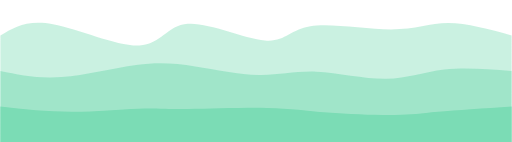
t = 0.00 s
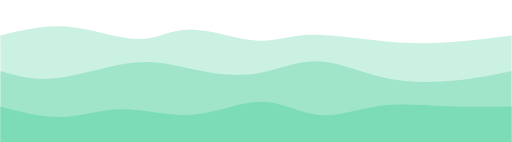
t = 0.75 s
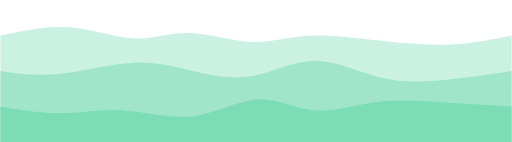
t = 1.25 s
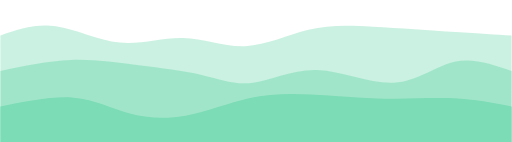
t = 2.00 s
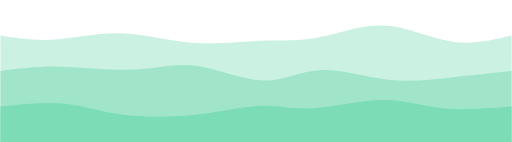
t = 2.75 s
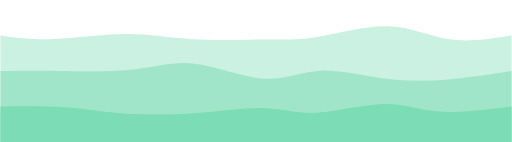
t = 3.25 s

The animated SVG that drew these frames (rendered in a browser with its animation timeline set to each time). Animation: 3 CSS @keyframes rules; one cycle of 4.00 s, repeats indefinitely.

<svg width="100%" height="200" id="svg" viewBox="0 0 1440 400" xmlns="http://www.w3.org/2000/svg" class="transition duration-300 ease-in-out delay-150"><style>
          .path-0{
            animation:pathAnim-0 4s;
            animation-timing-function: linear;
            animation-iteration-count: infinite;
          }
          @keyframes pathAnim-0{
            0%{
              d: path("M 0,400 C 0,400 0,100 0,100 C 37.59131075110456,77.35088365243004 75.18262150220912,54.7017673048601 148,68 C 220.81737849779088,81.2982326951399 328.8608247422681,130.54381443298968 391,128 C 453.1391752577319,125.45618556701031 469.37407952871865,71.12297496318115 528,67 C 586.6259204712813,62.87702503681886 687.6428571428572,108.96428571428571 745,114 C 802.3571428571428,119.03571428571429 816.0544918998527,83.01988217967599 873,74 C 929.9455081001473,64.98011782032401 1030.1391752577317,82.95618556701032 1100,83 C 1169.8608247422683,83.04381443298968 1209.3888070692196,65.15537555228276 1261,65 C 1312.6111929307804,64.84462444771724 1376.3055964653902,82.42231222385863 1440,100 C 1440,100 1440,400 1440,400 Z");
            }
            25%{
              d: path("M 0,400 C 0,400 0,100 0,100 C 70.62960235640648,87.03332106038292 141.25920471281296,74.06664212076582 207,78 C 272.74079528718704,81.93335787923418 333.5927835051546,102.7667525773196 386,104 C 438.4072164948454,105.2332474226804 482.3696612665684,86.8663475699558 537,88 C 591.6303387334316,89.1336524300442 656.9285714285714,109.76785714285717 711,114 C 765.0714285714286,118.23214285714283 807.9160530191456,106.06222385861561 868,106 C 928.0839469808544,105.93777614138439 1005.4072164948454,117.98324742268039 1074,127 C 1142.5927835051546,136.0167525773196 1202.4550810014728,142.00478645066275 1262,137 C 1321.5449189985272,131.99521354933725 1380.7724594992637,115.99760677466863 1440,100 C 1440,100 1440,400 1440,400 Z");
            }
            50%{
              d: path("M 0,400 C 0,400 0,100 0,100 C 49.870581737849776,83.12720913107512 99.74116347569955,66.25441826215022 156,74 C 212.25883652430045,81.74558173784978 274.90592783505156,114.10953608247422 336,120 C 397.09407216494844,125.89046391752578 456.63512518409425,105.30743740795289 515,107 C 573.3648748159058,108.69256259204711 630.5535714285714,132.66071428571428 690,130 C 749.4464285714286,127.33928571428571 811.15058910162,98.04970544918999 868,84 C 924.84941089838,69.95029455081001 976.8440721649486,71.14046391752578 1049,75 C 1121.1559278350514,78.85953608247422 1213.4731222385863,85.38843888070691 1282,90 C 1350.5268777614137,94.61156111929309 1395.2634388807069,97.30578055964654 1440,100 C 1440,100 1440,400 1440,400 Z");
            }
            75%{
              d: path("M 0,400 C 0,400 0,100 0,100 C 47.952871870397644,115.9363033873343 95.90574374079529,131.8726067746686 152,124 C 208.0942562592047,116.12739322533137 272.3298969072165,84.4458762886598 339,85 C 405.6701030927835,85.5541237113402 474.77466863033874,118.3438880706922 547,125 C 619.2253313696613,131.6561119293078 694.5714285714286,112.17857142857142 752,110 C 809.4285714285714,107.82142857142858 848.939617083947,122.94182621502209 904,113 C 959.060382916053,103.05817378497791 1029.6701030927834,68.05412371134021 1092,71 C 1154.3298969072166,73.94587628865979 1208.379970544919,114.84167893961708 1265,126 C 1321.620029455081,137.15832106038292 1380.8100147275404,118.57916053019146 1440,100 C 1440,100 1440,400 1440,400 Z");
            }
            100%{
              d: path("M 0,400 C 0,400 0,100 0,100 C 37.59131075110456,77.35088365243004 75.18262150220912,54.7017673048601 148,68 C 220.81737849779088,81.2982326951399 328.8608247422681,130.54381443298968 391,128 C 453.1391752577319,125.45618556701031 469.37407952871865,71.12297496318115 528,67 C 586.6259204712813,62.87702503681886 687.6428571428572,108.96428571428571 745,114 C 802.3571428571428,119.03571428571429 816.0544918998527,83.01988217967599 873,74 C 929.9455081001473,64.98011782032401 1030.1391752577317,82.95618556701032 1100,83 C 1169.8608247422683,83.04381443298968 1209.3888070692196,65.15537555228276 1261,65 C 1312.6111929307804,64.84462444771724 1376.3055964653902,82.42231222385863 1440,100 C 1440,100 1440,400 1440,400 Z");
            }
          }</style><path d="M 0,400 C 0,400 0,100 0,100 C 37.59131075110456,77.35088365243004 75.18262150220912,54.7017673048601 148,68 C 220.81737849779088,81.2982326951399 328.8608247422681,130.54381443298968 391,128 C 453.1391752577319,125.45618556701031 469.37407952871865,71.12297496318115 528,67 C 586.6259204712813,62.87702503681886 687.6428571428572,108.96428571428571 745,114 C 802.3571428571428,119.03571428571429 816.0544918998527,83.01988217967599 873,74 C 929.9455081001473,64.98011782032401 1030.1391752577317,82.95618556701032 1100,83 C 1169.8608247422683,83.04381443298968 1209.3888070692196,65.15537555228276 1261,65 C 1312.6111929307804,64.84462444771724 1376.3055964653902,82.42231222385863 1440,100 C 1440,100 1440,400 1440,400 Z" stroke="none" stroke-width="0" fill="#7bdcb5" fill-opacity="0.4" class="transition-all duration-300 ease-in-out delay-150 path-0"></path><style>
          .path-1{
            animation:pathAnim-1 4s;
            animation-timing-function: linear;
            animation-iteration-count: infinite;
          }
          @keyframes pathAnim-1{
            0%{
              d: path("M 0,400 C 0,400 0,200 0,200 C 52.776141384388794,210.92636229749633 105.55228276877759,221.85272459499265 172,217 C 238.4477172312224,212.14727540500735 318.5670103092784,191.51546391752578 382,183 C 445.4329896907216,174.48453608247422 492.17967599410895,178.0854197349043 549,187 C 605.820324005891,195.9145802650957 672.7142857142857,210.14285714285714 729,211 C 785.2857142857143,211.85714285714286 830.9631811487483,199.34315169366718 891,202 C 951.0368188512517,204.65684830633282 1025.4329896907216,222.4845360824742 1086,222 C 1146.5670103092784,221.5154639175258 1193.3048600883653,202.71870397643596 1250,196 C 1306.6951399116347,189.28129602356404 1373.3475699558173,194.64064801178202 1440,200 C 1440,200 1440,400 1440,400 Z");
            }
            25%{
              d: path("M 0,400 C 0,400 0,200 0,200 C 45.865979381443296,214.8168262150221 91.73195876288659,229.63365243004418 157,221 C 222.2680412371134,212.36634756995582 306.9381443298969,180.28221649484536 375,174 C 443.0618556701031,167.71778350515464 494.5154639175257,187.2374815905744 549,200 C 603.4845360824743,212.7625184094256 661,218.76785714285714 719,206 C 777,193.23214285714286 835.4845360824743,161.69108983799705 894,163 C 952.5154639175257,164.30891016200295 1011.0618556701029,198.46778350515464 1080,218 C 1148.938144329897,237.53221649484536 1228.2680412371135,242.4377761413844 1290,237 C 1351.7319587628865,231.5622238586156 1395.8659793814431,215.7811119293078 1440,200 C 1440,200 1440,400 1440,400 Z");
            }
            50%{
              d: path("M 0,400 C 0,400 0,200 0,200 C 66.42323269513992,185.73030191458025 132.84646539027983,171.46060382916053 198,169 C 263.15353460972017,166.53939617083947 327.0373711340206,175.88788659793815 390,184 C 452.9626288659794,192.11211340206185 515.0040500736378,198.98784977908693 567,211 C 618.9959499263622,223.01215022091307 660.9464285714286,240.16071428571425 712,233 C 763.0535714285714,225.83928571428575 823.210235640648,194.369293078056 893,197 C 962.789764359352,199.630706921944 1042.2126288659792,236.36211340206182 1108,233 C 1173.7873711340208,229.63788659793818 1225.9392488954347,186.1822533136966 1279,174 C 1332.0607511045653,161.8177466863034 1386.0303755522827,180.9088733431517 1440,200 C 1440,200 1440,400 1440,400 Z");
            }
            75%{
              d: path("M 0,400 C 0,400 0,200 0,200 C 48.35069955817379,195.62702503681885 96.70139911634757,191.2540500736377 162,194 C 227.29860088365243,196.7459499263623 309.5451030927835,206.61082474226805 374,200 C 438.4548969072165,193.38917525773195 485.11818851251826,170.30265095729013 547,177 C 608.8818114874817,183.69734904270987 685.9821428571429,220.17857142857144 746,225 C 806.0178571428571,229.82142857142856 848.9532400589101,202.98306332842415 902,198 C 955.0467599410899,193.01693667157585 1018.2048969072164,209.88917525773195 1081,221 C 1143.7951030927836,232.11082474226805 1206.227172312224,237.46023564064802 1266,233 C 1325.772827687776,228.53976435935198 1382.886413843888,214.269882179676 1440,200 C 1440,200 1440,400 1440,400 Z");
            }
            100%{
              d: path("M 0,400 C 0,400 0,200 0,200 C 52.776141384388794,210.92636229749633 105.55228276877759,221.85272459499265 172,217 C 238.4477172312224,212.14727540500735 318.5670103092784,191.51546391752578 382,183 C 445.4329896907216,174.48453608247422 492.17967599410895,178.0854197349043 549,187 C 605.820324005891,195.9145802650957 672.7142857142857,210.14285714285714 729,211 C 785.2857142857143,211.85714285714286 830.9631811487483,199.34315169366718 891,202 C 951.0368188512517,204.65684830633282 1025.4329896907216,222.4845360824742 1086,222 C 1146.5670103092784,221.5154639175258 1193.3048600883653,202.71870397643596 1250,196 C 1306.6951399116347,189.28129602356404 1373.3475699558173,194.64064801178202 1440,200 C 1440,200 1440,400 1440,400 Z");
            }
          }</style><path d="M 0,400 C 0,400 0,200 0,200 C 52.776141384388794,210.92636229749633 105.55228276877759,221.85272459499265 172,217 C 238.4477172312224,212.14727540500735 318.5670103092784,191.51546391752578 382,183 C 445.4329896907216,174.48453608247422 492.17967599410895,178.0854197349043 549,187 C 605.820324005891,195.9145802650957 672.7142857142857,210.14285714285714 729,211 C 785.2857142857143,211.85714285714286 830.9631811487483,199.34315169366718 891,202 C 951.0368188512517,204.65684830633282 1025.4329896907216,222.4845360824742 1086,222 C 1146.5670103092784,221.5154639175258 1193.3048600883653,202.71870397643596 1250,196 C 1306.6951399116347,189.28129602356404 1373.3475699558173,194.64064801178202 1440,200 C 1440,200 1440,400 1440,400 Z" stroke="none" stroke-width="0" fill="#7bdcb5" fill-opacity="0.53" class="transition-all duration-300 ease-in-out delay-150 path-1"></path><style>
          .path-2{
            animation:pathAnim-2 4s;
            animation-timing-function: linear;
            animation-iteration-count: infinite;
          }
          @keyframes pathAnim-2{
            0%{
              d: path("M 0,400 C 0,400 0,300 0,300 C 66.59057437407952,307.4370397643593 133.18114874815905,314.87407952871865 201,315 C 268.81885125184095,315.12592047128135 337.8659793814433,307.94072164948454 387,306 C 436.1340206185567,304.05927835051546 465.35493372606777,307.3630338733431 527,307 C 588.6450662739322,306.6369661266569 682.7142857142858,302.60714285714283 751,304 C 819.2857142857142,305.39285714285717 861.7879234167892,312.20839469808544 922,317 C 982.2120765832108,321.79160530191456 1060.1340206185569,324.5592783505154 1110,324 C 1159.8659793814431,323.4407216494846 1181.6759941089836,319.55449189985274 1232,315 C 1282.3240058910164,310.44550810014726 1361.1620029455082,305.2227540500736 1440,300 C 1440,300 1440,400 1440,400 Z");
            }
            25%{
              d: path("M 0,400 C 0,400 0,300 0,300 C 55.244661266568485,318.4230486008837 110.48932253313697,336.84609720176735 164,334 C 217.51067746686303,331.15390279823265 269.28737113402065,307.03865979381436 335,308 C 400.71262886597935,308.96134020618564 480.3611929307806,334.99926362297504 549,328 C 617.6388070692194,321.00073637702496 675.2678571428571,280.96428571428567 730,281 C 784.7321428571429,281.03571428571433 836.567378497791,321.14359351988224 888,326 C 939.432621502209,330.85640648011776 990.4626288659795,300.4613402061855 1054,290 C 1117.5373711340205,279.5386597938145 1193.5821060382916,289.0110456553756 1260,294 C 1326.4178939617084,298.9889543446244 1383.2089469808543,299.4944771723122 1440,300 C 1440,300 1440,400 1440,400 Z");
            }
            50%{
              d: path("M 0,400 C 0,400 0,300 0,300 C 73.74079528718704,284.9913475699558 147.48159057437408,269.98269513991164 207,275 C 266.5184094256259,280.01730486008836 311.8144329896907,305.0605670103093 362,319 C 412.1855670103093,332.9394329896907 467.26067746686306,335.7750368188512 525,325 C 582.7393225331369,314.2249631811488 643.1428571428571,289.8392857142857 700,277 C 756.8571428571429,264.1607142857143 810.1678939617085,262.8678203240059 875,266 C 939.8321060382915,269.1321796759941 1016.1855670103091,276.68943298969066 1086,278 C 1155.8144329896909,279.31056701030934 1219.0898379970545,274.37444771723125 1277,277 C 1334.9101620029455,279.62555228276875 1387.4550810014728,289.81277614138435 1440,300 C 1440,300 1440,400 1440,400 Z");
            }
            75%{
              d: path("M 0,400 C 0,400 0,300 0,300 C 61.79234167893962,296.34167893961705 123.58468335787924,292.68335787923417 175,298 C 226.41531664212076,303.31664212076583 267.45360824742266,317.60824742268045 333,324 C 398.54639175257734,330.39175257731955 488.60088365243007,328.88365243004415 564,322 C 639.3991163475699,315.11634756995585 700.1428571428571,302.8571428571429 747,305 C 793.8571428571429,307.1428571428571 826.8276877761414,323.68777614138435 881,318 C 935.1723122238586,312.31222385861565 1010.5463917525772,284.3917525773196 1071,283 C 1131.4536082474228,281.6082474226804 1176.9867452135493,306.7452135493373 1236,314 C 1295.0132547864507,321.2547864506627 1367.5066273932252,310.6273932253314 1440,300 C 1440,300 1440,400 1440,400 Z");
            }
            100%{
              d: path("M 0,400 C 0,400 0,300 0,300 C 66.59057437407952,307.4370397643593 133.18114874815905,314.87407952871865 201,315 C 268.81885125184095,315.12592047128135 337.8659793814433,307.94072164948454 387,306 C 436.1340206185567,304.05927835051546 465.35493372606777,307.3630338733431 527,307 C 588.6450662739322,306.6369661266569 682.7142857142858,302.60714285714283 751,304 C 819.2857142857142,305.39285714285717 861.7879234167892,312.20839469808544 922,317 C 982.2120765832108,321.79160530191456 1060.1340206185569,324.5592783505154 1110,324 C 1159.8659793814431,323.4407216494846 1181.6759941089836,319.55449189985274 1232,315 C 1282.3240058910164,310.44550810014726 1361.1620029455082,305.2227540500736 1440,300 C 1440,300 1440,400 1440,400 Z");
            }
          }</style><path d="M 0,400 C 0,400 0,300 0,300 C 66.59057437407952,307.4370397643593 133.18114874815905,314.87407952871865 201,315 C 268.81885125184095,315.12592047128135 337.8659793814433,307.94072164948454 387,306 C 436.1340206185567,304.05927835051546 465.35493372606777,307.3630338733431 527,307 C 588.6450662739322,306.6369661266569 682.7142857142858,302.60714285714283 751,304 C 819.2857142857142,305.39285714285717 861.7879234167892,312.20839469808544 922,317 C 982.2120765832108,321.79160530191456 1060.1340206185569,324.5592783505154 1110,324 C 1159.8659793814431,323.4407216494846 1181.6759941089836,319.55449189985274 1232,315 C 1282.3240058910164,310.44550810014726 1361.1620029455082,305.2227540500736 1440,300 C 1440,300 1440,400 1440,400 Z" stroke="none" stroke-width="0" fill="#7bdcb5" fill-opacity="1" class="transition-all duration-300 ease-in-out delay-150 path-2"></path></svg>
